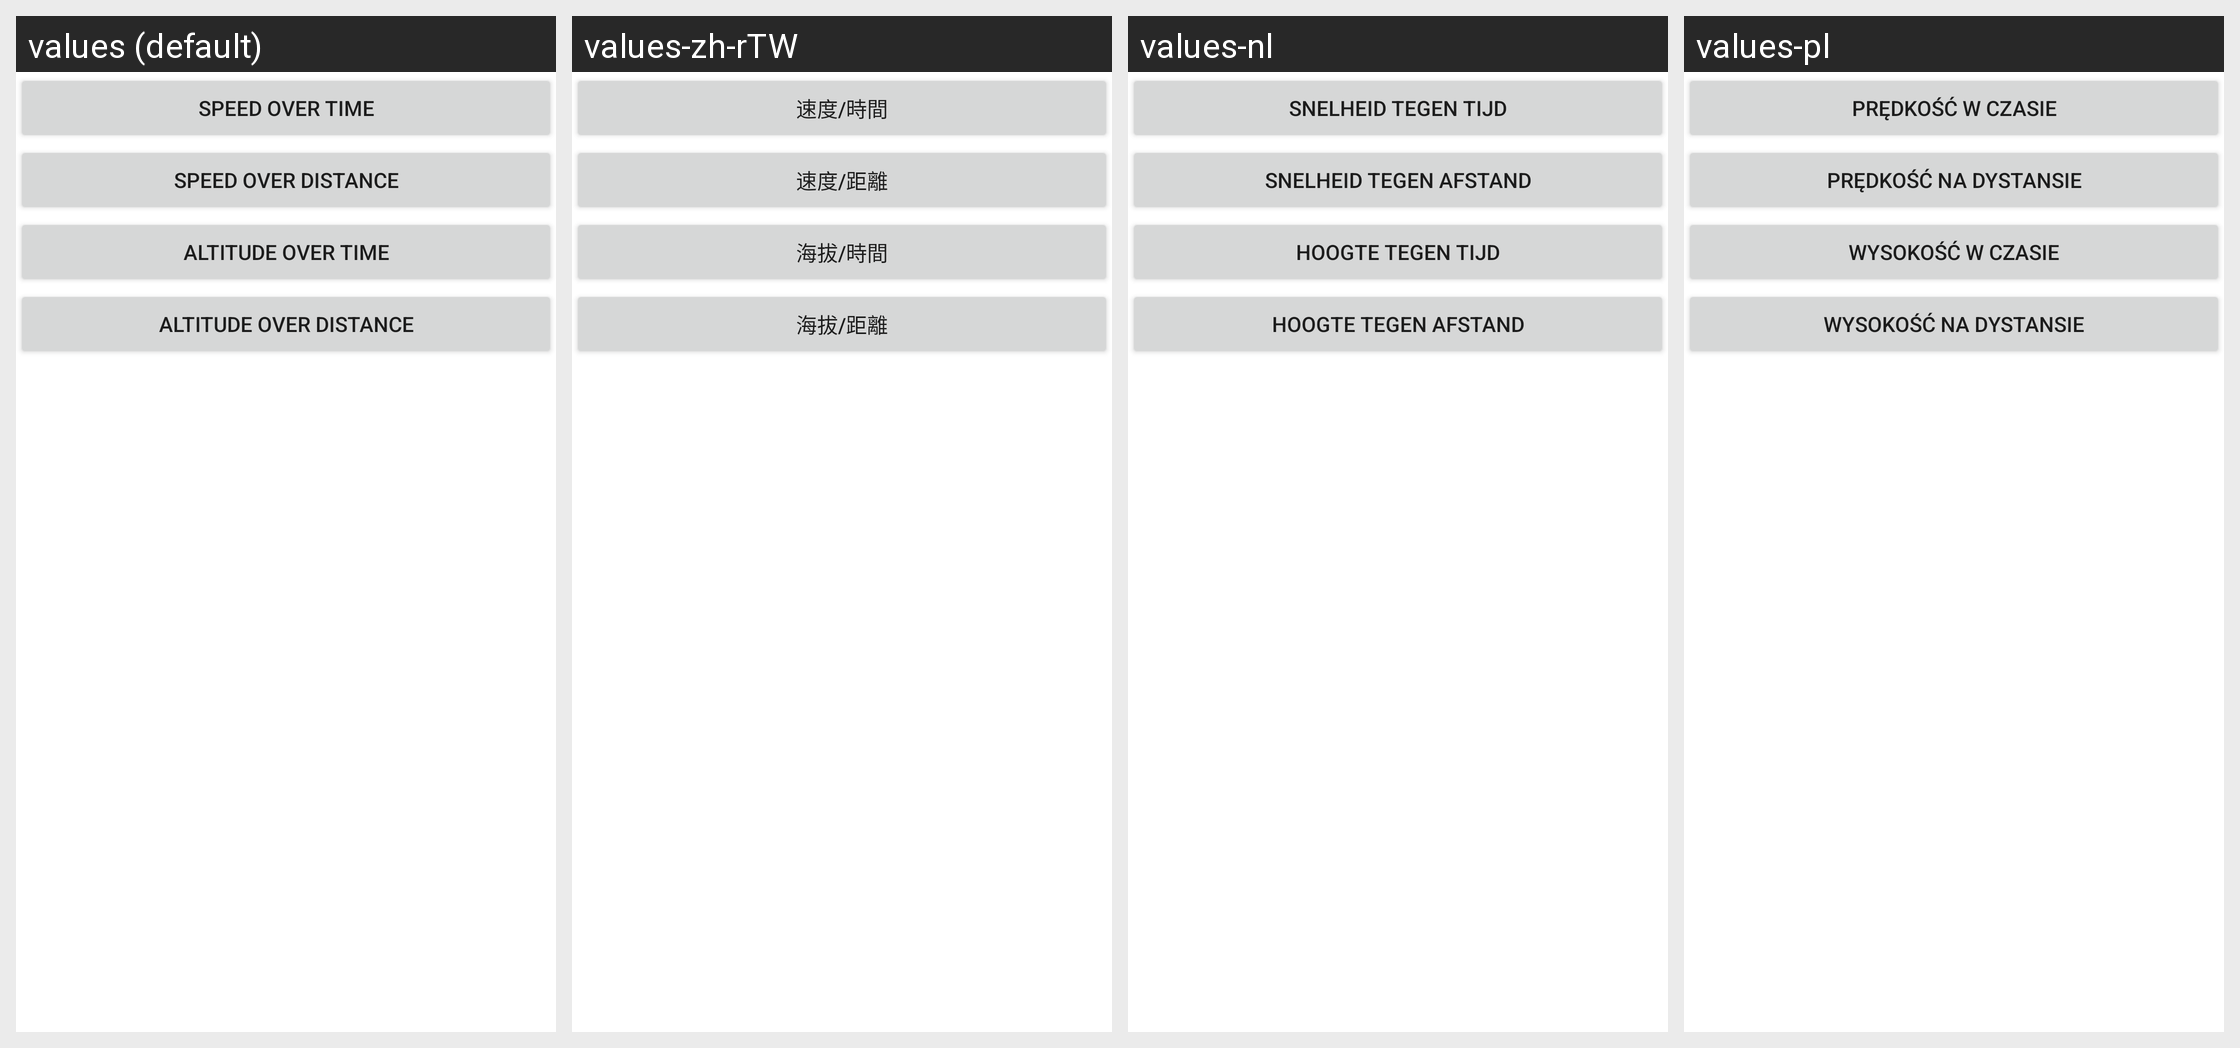

For this localized Android screen grid, give each drawn string resource with its value in every locale shown.
Android screen res/layout/graphtype.xml rendered under 4 locales, left to right: values (default), values-zh-rTW, values-nl, values-pl. Device: Nexus 5 (rendered at 1080×1920; each locale shown at half size, 540×960, under a caption strip naming it); theme Theme.MaterialComponents.DayNight.NoActionBar.
Other locales in the repository, not shown: values-da, values-de, values-en-rUS, values-es, values-fr, values-hi, values-it, values-pt-rBR, values-ru, values-zh-rCN.
Strings drawn on this screen, with the default value and each locale's value (text and hints the layout hard-codes, and strings that could not be matched under every locale, appear in the picture but are not listed):

graphtype_timespeed
  values: Speed over time
  values-zh-rTW: 速度/時間
  values-nl: Snelheid tegen tijd
  values-pl: Prędkość w czasie

graphtype_distancespeed
  values: Speed over distance
  values-zh-rTW: 速度/距離
  values-nl: Snelheid tegen afstand
  values-pl: Prędkość na dystansie

graphtype_timealtitude
  values: Altitude over time
  values-zh-rTW: 海拔/時間
  values-nl: Hoogte tegen tijd
  values-pl: Wysokość w czasie

graphtype_distancealtitude
  values: Altitude over distance
  values-zh-rTW: 海拔/距離
  values-nl: Hoogte tegen afstand
  values-pl: Wysokość na dystansie
